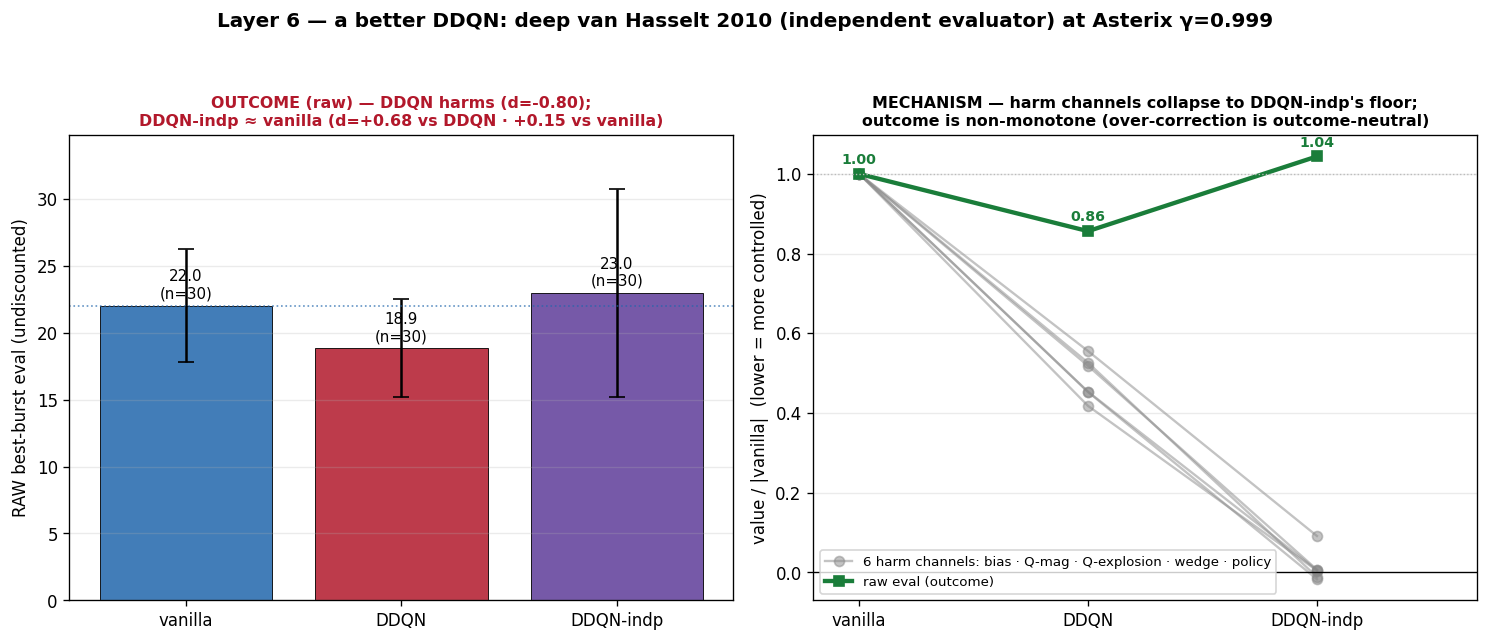

The file beside this chart, header and first rows:
arm, n, eval_best_burst_raw_mean, eval_best_burst_mean, jensen_gap, jensen_signed, normalized_bias_redq_late, q_late_mean, ddqn_bootstrap_gap, q_growth_max_minus_initial, q_max_growth, q_argmax_margin_late, argmax_entropy_late, q_action_std_late, q_mc_burst_correlation_late
vanilla, 30, 22.03, 12.42, 280.4, 280.4, 60.95, 435.7, 0.0674, 673.3, 13.71, 2.715, 0.3382, 4.338, 0.3001
DDQN, 30, 18.87, 10.93, 126.9, 126.9, 32.05, 197.4, 0.03743, 281.2, 9.658, 1.407, 0.3574, 2.143, 0.2041
DDQN-indp, 30, 23, 15.67, 0.0, -4.875, -0.7094, 2.436, 0.006139, 2.828, 2.36, 0.01775, 1.34, 0.02689, 0.7588
